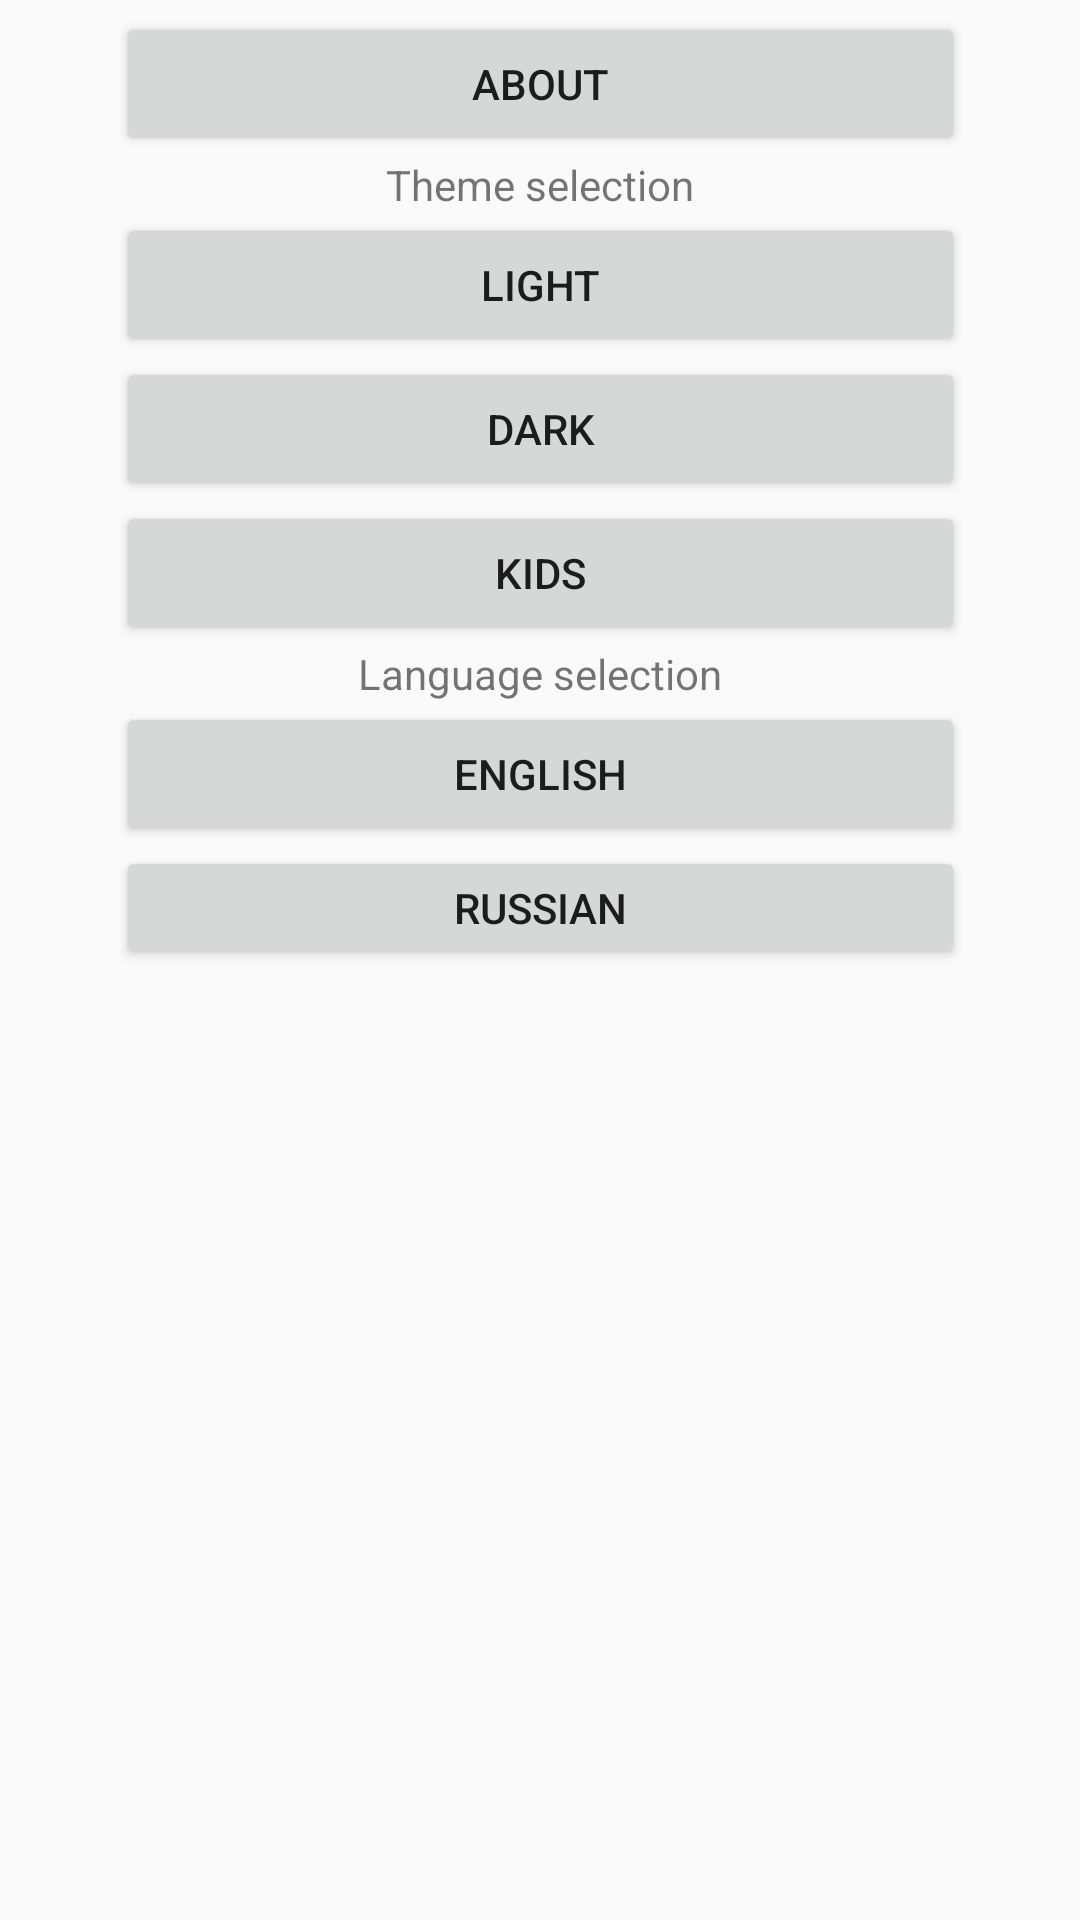

Write the Android layout XML for this screen, with the resource values it uses.
<!-- AndroidManifest.xml: application theme Theme.Calculator -->
<!-- res/layout/activity_settings.xml -->
<?xml version="1.0" encoding="utf-8"?>
<android.support.constraint.ConstraintLayout xmlns:android="http://schemas.android.com/apk/res/android"
    xmlns:app="http://schemas.android.com/apk/res-auto"
    xmlns:tools="http://schemas.android.com/tools"
    android:layout_width="match_parent"
    android:layout_height="match_parent"
    android:screenOrientation="portrait"
    tools:context=".SettingsActivity">

    <LinearLayout
        android:id="@+id/linearLayoutTheme"
        android:layout_width="283dp"
        android:layout_height="319dp"
        android:layout_marginTop="4dp"
        android:gravity="center"
        android:orientation="vertical"
        app:layout_constraintEnd_toEndOf="parent"
        app:layout_constraintStart_toStartOf="parent"
        app:layout_constraintTop_toTopOf="parent">

        <Button
            android:id="@+id/buttonAbout"
            android:layout_width="match_parent"
            android:layout_height="wrap_content"
            android:text="About" />

        <TextView
            android:id="@+id/textTheme"
            android:layout_width="match_parent"
            android:layout_height="wrap_content"
            android:gravity="center"
            android:text="@string/theme_select" />

        <Button
            android:id="@+id/buttonLight"
            android:layout_width="match_parent"
            android:layout_height="wrap_content"
            android:text="@string/theme_light" />

        <Button
            android:id="@+id/buttonDark"
            android:layout_width="match_parent"
            android:layout_height="wrap_content"
            android:text="@string/theme_dark" />

        <Button
            android:id="@+id/buttonKids"
            android:layout_width="match_parent"
            android:layout_height="wrap_content"
            android:text="@string/theme_kids" />

        <TextView
            android:id="@+id/textLanguage"
            android:layout_width="match_parent"
            android:layout_height="wrap_content"
            android:gravity="center"
            android:text="Language selection" />

        <Button
            android:id="@+id/buttonEnglish"
            android:layout_width="match_parent"
            android:layout_height="wrap_content"
            android:text="English" />

        <Button
            android:id="@+id/buttonRussian"
            android:layout_width="match_parent"
            android:layout_height="wrap_content"
            android:text="Russian" />
    </LinearLayout>

</android.support.constraint.ConstraintLayout>
<!-- resources referenced by this layout -->
<resources>
  <string name="theme_dark">Dark</string>
  <string name="theme_kids">Kids</string>
  <string name="theme_light">Light</string>
  <string name="theme_select">Theme selection</string>
  <style name="Theme.Calculator" parent="Theme.AppCompat.Light.NoActionBar">
          
          <item name="colorPrimary">@color/purple_500</item>
          <item name="colorPrimaryDark">@color/purple_700</item>
          <item name="colorAccent">@color/teal_200</item>
          
      </style>
  <color name="purple_500">#FF6200EE</color>
  <color name="purple_700">#FF3700B3</color>
  <color name="teal_200">#FF03DAC5</color>
</resources>
